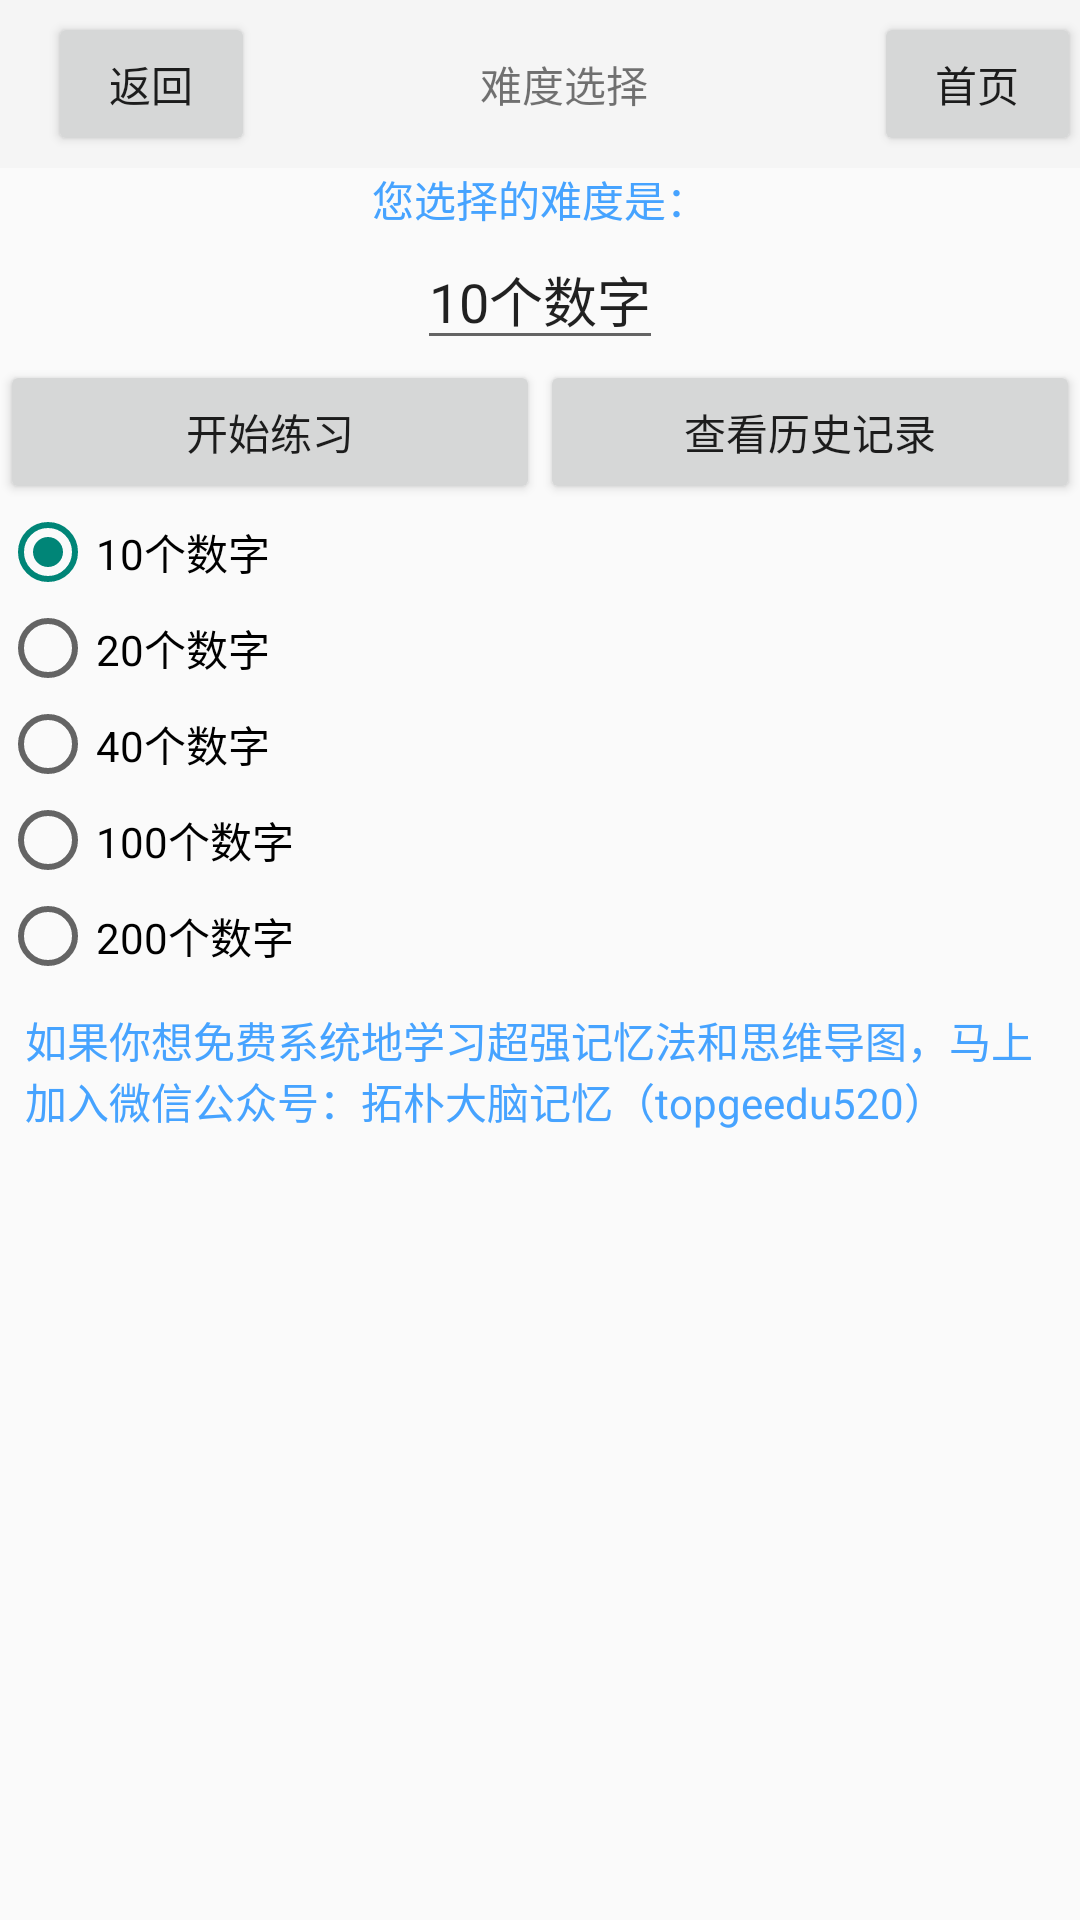

Produce the Android XML layout that renders to this screen, including the resource entries it uses.
<!-- AndroidManifest.xml: application theme Theme.AppCompat.Light.NoActionBar -->
<!-- res/layout/activity_num.xml -->
<?xml version="1.0" encoding="utf-8"?>
<LinearLayout android:orientation="vertical" xmlns:android="http://schemas.android.com/apk/res/android"
    xmlns:app="http://schemas.android.com/apk/res-auto"
    xmlns:tools="http://schemas.android.com/tools"
    android:layout_width="match_parent"
    android:layout_height="match_parent"
    tools:context=".num">
    <androidx.appcompat.widget.Toolbar
        android:id="@+id/toolbar"
        android:layout_width="match_parent"
        android:layout_height="wrap_content"
        android:background="?attr/colorPrimary"
        android:minHeight="?attr/actionBarSize"
        android:theme="?attr/actionBarTheme" >
        <LinearLayout android:orientation="horizontal" android:layout_width="fill_parent" android:layout_height="wrap_content">

            <Button
                android:id="@+id/btret"
                android:layout_width="match_parent"
                android:layout_height="wrap_content"
                android:layout_weight="0.4"
                android:text="返回" />

            <TextView
                android:id="@+id/tvtitle"
                android:layout_width="match_parent"
                android:layout_height="wrap_content"
                android:layout_weight="0.2"
                android:text="难度选择"
                android:textAlignment="center" />
            <Button
                android:id="@+id/btretmain"
                android:layout_width="match_parent"
                android:layout_height="wrap_content"
                android:layout_weight="0.4"
                android:layout_alignParentLeft="true"
                android:text="首页" />
        </LinearLayout>
    </androidx.appcompat.widget.Toolbar>
    <LinearLayout android:orientation="vertical" android:layout_width="fill_parent" android:layout_height="wrap_content">
        <TextView android:textColor="#ff46a3ff" android:layout_gravity="center_horizontal" android:layout_width="wrap_content" android:layout_height="wrap_content" android:text="您选择的难度是：" />




    </LinearLayout>
    <EditText android:layout_gravity="center_horizontal" android:id="@+id/et" android:layout_width="wrap_content" android:layout_height="wrap_content" android:text="10个数字" android:editable="false" />
    <LinearLayout android:layout_width="fill_parent" android:layout_height="wrap_content">
        <Button android:id="@+id/btstart" android:layout_width="fill_parent" android:layout_height="wrap_content" android:text="开始练习" android:layout_weight="1.0" android:layout_alignParentLeft="true" />
        <Button android:id="@+id/bthistory" android:layout_width="fill_parent" android:layout_height="fill_parent" android:text="查看历史记录" android:layout_weight="1.0" android:layout_alignParentLeft="true" android:layout_alignParentTop="true" />
    </LinearLayout>
    <ScrollView android:layout_width="fill_parent" android:layout_height="wrap_content">
        <LinearLayout android:layout_gravity="center_horizontal" android:orientation="vertical" android:layout_width="fill_parent" android:layout_height="wrap_content">
            <RadioGroup android:id="@+id/rg" android:layout_width="fill_parent" android:layout_height="wrap_content">
                <RadioButton android:id="@+id/rbt1" android:layout_width="wrap_content" android:layout_height="wrap_content" android:checked="true" android:text="10个数字" />
                <RadioButton android:id="@+id/rbt2" android:layout_width="wrap_content" android:layout_height="wrap_content" android:text="20个数字" />
                <RadioButton android:id="@+id/rbt3" android:layout_width="wrap_content" android:layout_height="wrap_content" android:text="40个数字" />
                <RadioButton android:id="@+id/rbt4" android:layout_width="wrap_content" android:layout_height="wrap_content" android:text="100个数字" />
                <RadioButton android:id="@+id/rbt5" android:layout_width="wrap_content" android:layout_height="wrap_content" android:text="200个数字" />
            </RadioGroup>
            <LinearLayout android:orientation="vertical" android:padding="25.0px" android:layout_width="fill_parent" android:layout_height="wrap_content">
                <TextView android:textColor="#ff46a3ff" android:layout_width="wrap_content" android:layout_height="wrap_content" android:text="如果你想免费系统地学习超强记忆法和思维导图，马上加入微信公众号：拓朴大脑记忆（topgeedu520）" />
            </LinearLayout>
        </LinearLayout>
    </ScrollView>
</LinearLayout>
<!-- resources referenced by this layout -->
<resources>

</resources>
